Labelled photos from "three_level_classification", an image-classification folder in msivaprasanth/CaviScanNet. The possible labels are: deep, medium, normal, superficial.

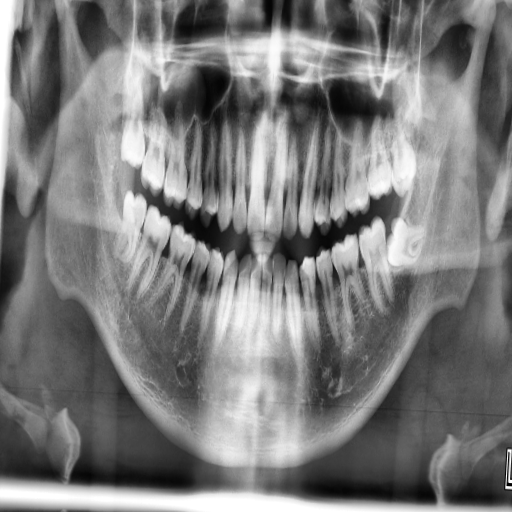
Label: superficial

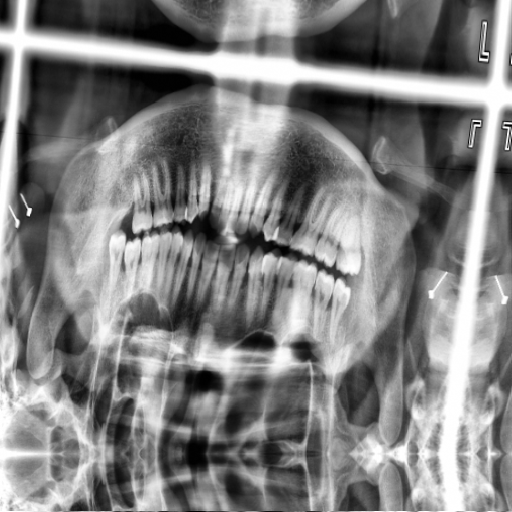
Label: medium

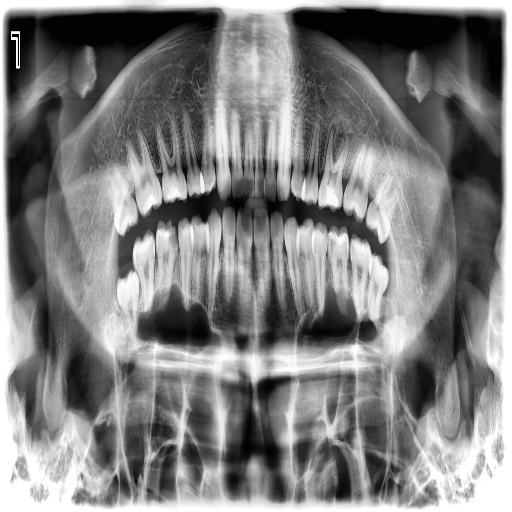
Label: medium

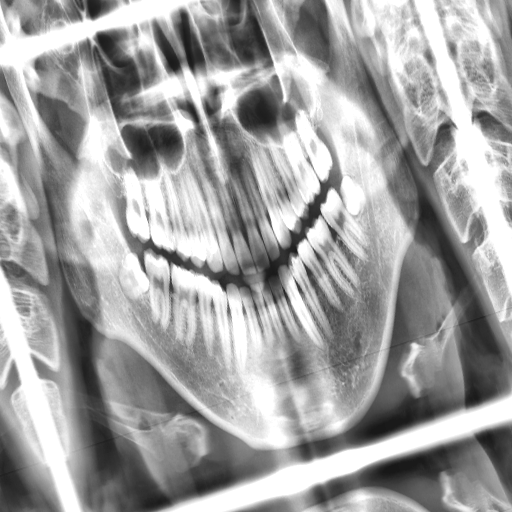
Label: superficial

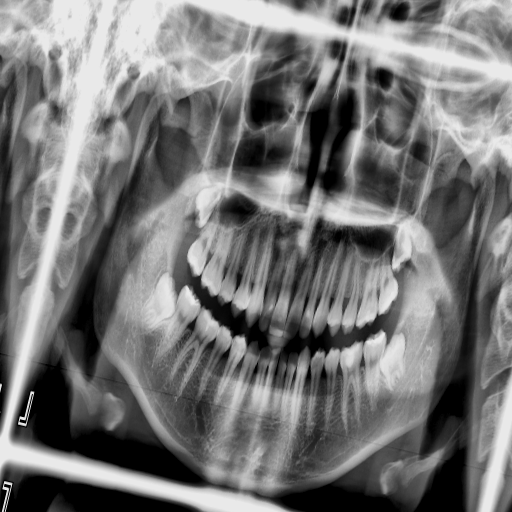
Label: superficial

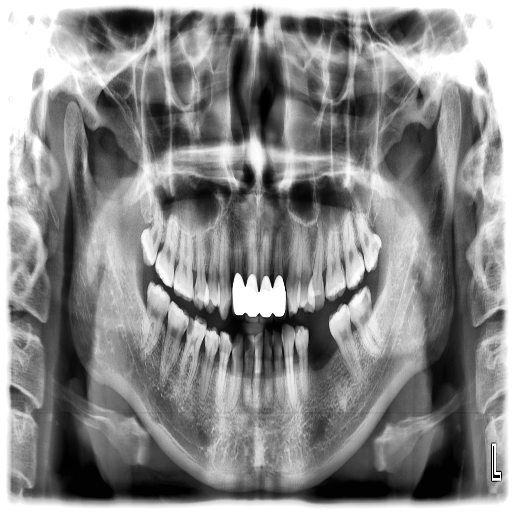
Label: deep
